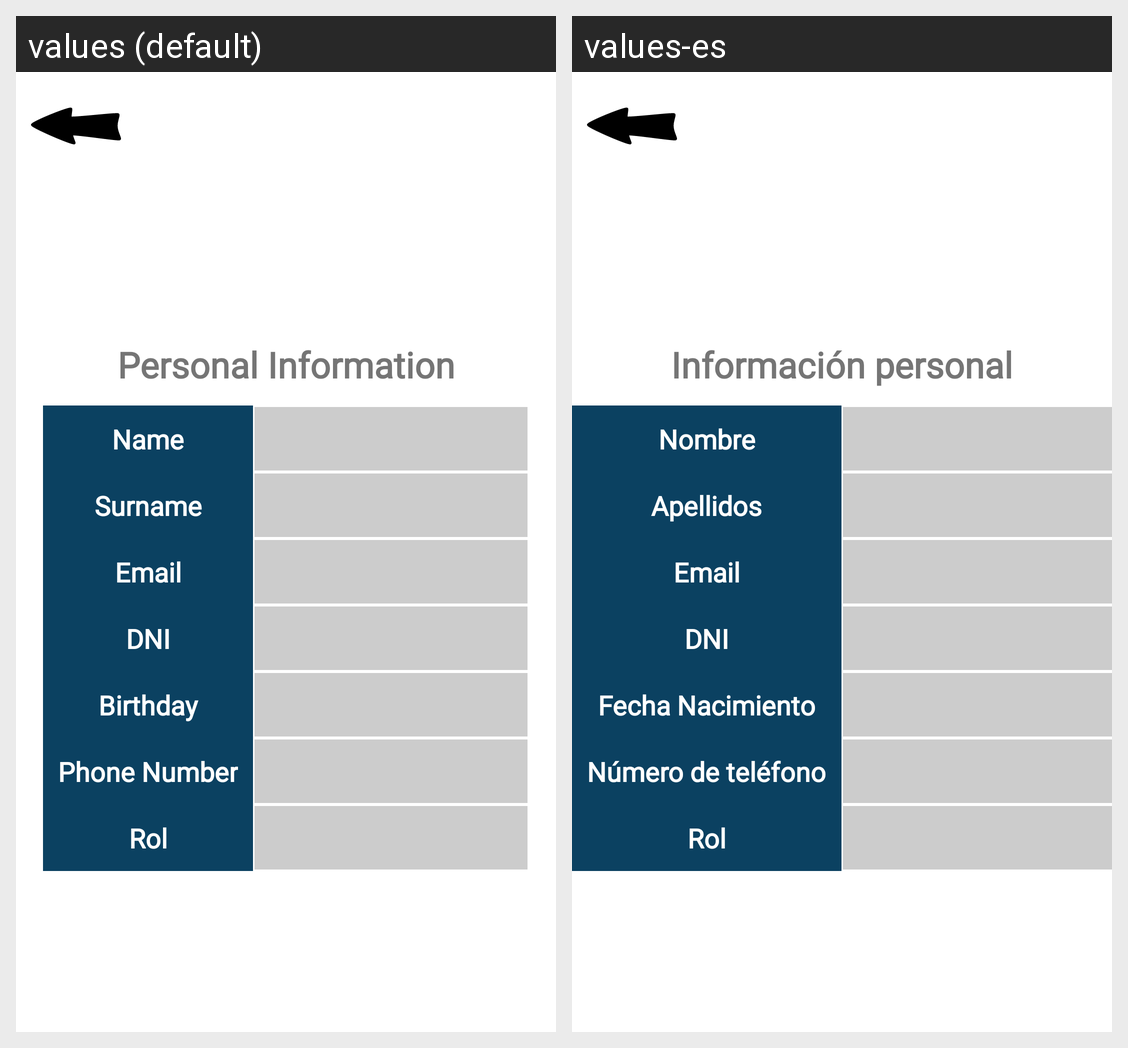

Strings drawn on this Android screen and how each of the app's shown locales translates them:
Android screen res/layout/activity_profile_info.xml rendered under 2 locales, left to right: values (default), values-es. Device: Nexus 5 (rendered at 1080×1920; each locale shown at half size, 540×960, under a caption strip naming it); theme Theme.SwimChrono.
Strings drawn on this screen, with the default value and each locale's value (text and hints the layout hard-codes, and strings that could not be matched under every locale, appear in the picture but are not listed):

personal_info_title
  values: Personal Information
  values-es: Información personal

name
  values: Name
  values-es: Nombre

surname
  values: Surname
  values-es: Apellidos

email
  values: Email
  values-es: Email

dni
  values: DNI
  values-es: DNI

birthday
  values: Birthday
  values-es: Fecha Nacimiento

profile_info_telephone
  values: Phone Number
  values-es: Número de teléfono

rol
  values: Rol
  values-es: Rol
